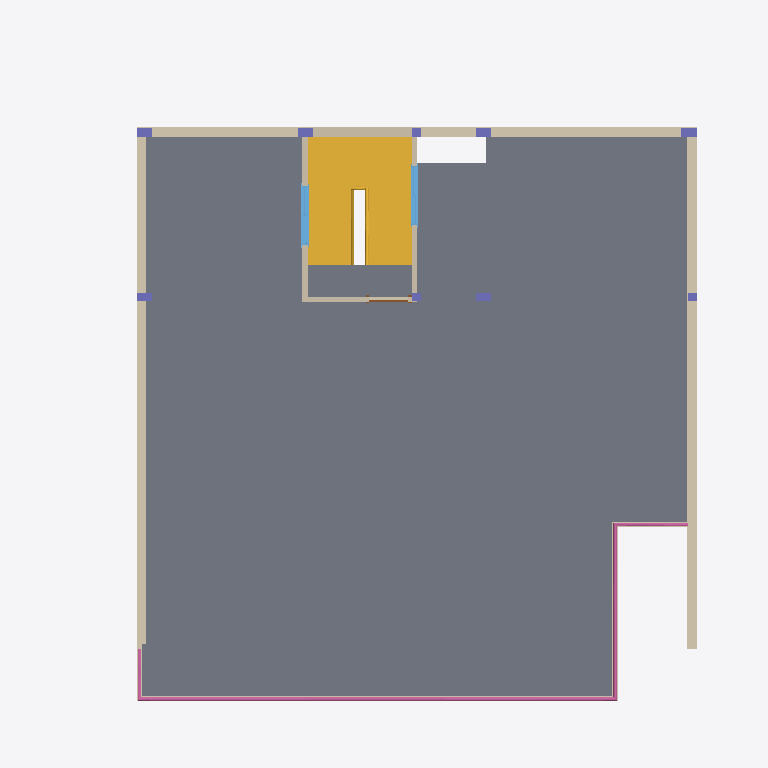
Plan cut of the same IFC building model at storey 'TERRACE T.O.C' (level 7.42 m, cut at 8.82 m), seen from above with north up, elements coloured by IFC class: 12 walls (beige), 9 columns (violet), 2 windows (light blue), 1 slab (grey), 1 stair (yellow), 1 railing (pink), 1 door (brown). Cut surfaces are drawn darker.
Extent 16.6 m × 16.2 m × 10.4 m (x, y, z). Storeys (8): FOUNDATION at -1.37 m; GROUND LVL at 0.00 m; F.F.L LVL at 0.46 m; 1ST FLOOR T.O.C at 3.91 m; 1ST FLOOR LVL at 3.96 m; TERRACE T.O.C at 7.42 m; TERRACE F.F.L at 7.47 m; MUMTY T.O.C at 10.21 m. Elements (134): 67 IfcWallStandardCase, 20 IfcWindow, 18 IfcColumn, 15 IfcDoor, 5 IfcSlab, 4 IfcWall, 2 IfcRailing, 2 IfcStair, 1 IfcRamp.

HEADER;
FILE_DESCRIPTION(('ViewDefinition [CoordinationView]','RevitIdentifiers [ContentGUID: , VersionGUID: 81009c31-7f6a-407a-954a-b49a32a51c45, NumberOfSaves: 3]'),'2;1');
FILE_NAME('REVIT_DUPLEX_PLOEJCT-3_MODEL.ifc','2026-04-24T14:40:09-00:00',(''),(''),'ODA SDAI 22.12','Autodesk Revit 23.1.80.30 (ENU) - IFC 23.4.1.0','');
FILE_SCHEMA(('IFC2X3'));
ENDSEC;
DATA;
#32=IFCPROJECT('1HLwRa7ev0IBcb2FNE_Zdl',#18,'0001',$,$,'Project Name','Project Status',(#25,#30),#20134);
#71=IFCSITE('1HLwRa7ev0IBcb2FNE_Zdj',#18,'Default',$,$,#70,$,$,.ELEMENT.,(42,21,30,344238),(-71,-3,-35,-194702),0.0,$,$);
#37=IFCBUILDING('1HLwRa7ev0IBcb2FNE_Zdk',#18,'',$,$,#35,$,'',.ELEMENT.,$,$,#36);
#41=IFCBUILDINGSTOREY('3$SefaWp9BKfTv1kiN5VaX',#18,'FOUNDATION',$,'Level:8mm Head',#40,$,'FOUNDATION',.ELEMENT.,-4.500000000000001);
#44=IFCBUILDINGSTOREY('3Zu5Bv0LOHrPC10026FoQQ',#18,'GROUND LVL',$,'Level:8mm Head',#43,$,'GROUND LVL',.ELEMENT.,0.0);
#48=IFCBUILDINGSTOREY('3$SefaWp9BKfTv1kiN5SCh',#18,'F.F.L LVL',$,'Level:8mm Head',#47,$,'F.F.L LVL',.ELEMENT.,1.5);
#52=IFCBUILDINGSTOREY('3$SefaWp9BKfTv1kiN5S9z',#18,'1ST FLOOR T.O.C',$,'Level:8mm Head',#51,$,'1ST FLOOR T.O.C',.ELEMENT.,12.833333333333783);
#56=IFCBUILDINGSTOREY('15Z0v90RiHrPC20026FoKR',#18,'1ST FLOOR LVL',$,'Level:8mm Head',#55,$,'1ST FLOOR LVL',.ELEMENT.,12.99999999999989);
#60=IFCBUILDINGSTOREY('3$SefaWp9BKfTv1kiN5S2C',#18,'TERRACE T.O.C',$,'Level:8mm Head',#59,$,'TERRACE T.O.C',.ELEMENT.,24.333333333333783);
#64=IFCBUILDINGSTOREY('3$SefaWp9BKfTv1kiN5S7z',#18,'TERRACE F.F.L',$,'Level:8mm Head',#63,$,'TERRACE F.F.L',.ELEMENT.,24.50000000000045);
#68=IFCBUILDINGSTOREY('3$SefaWp9BKfTv1kiN5S7H',#18,'MUMTY T.O.C',$,'Level:8mm Head',#67,$,'MUMTY T.O.C',.ELEMENT.,33.500000000000455);
#7026=IFCSLAB('3$SefaWp9BKfTv1kiN5U66',#18,'Floor:200MM SLAB RCC:211561',$,'Floor:200MM SLAB RCC',#6997,#7025,'211561',.FLOOR.);
#6473=IFCSTAIR('3$SefaWp9BKfTv1kiN5U7K',#18,'Cast-In-Place Stair:Stair:211515',$,'Cast-In-Place Stair:Monolithic Stair',#6472,$,'211515',.HALF_TURN_STAIR.);
#7509=IFCWALLSTANDARDCASE('3$SefaWp9BKfTv1kiN5UVK',#18,'Basic Wall:9" WALL:212027',$,'Basic Wall:9" WALL',#7497,#7508,'212027');
#7542=IFCWALLSTANDARDCASE('3$SefaWp9BKfTv1kiN5UVJ',#18,'Basic Wall:9" WALL:212028',$,'Basic Wall:9" WALL',#7530,#7541,'212028');
#18331=IFCRAILING('3$SefaWp9BKfTv1kiN5PpX',#18,'Railing:Glass Panel - Bottom Fill:214798',$,'Railing:Glass Panel - Bottom Fill',#15650,#18330,'214798',.NOTDEFINED.);
#7610=IFCWALL('3$SefaWp9BKfTv1kiN5UTb',#18,'Basic Wall:9" WALL:212106',$,'Basic Wall:9" WALL',#7563,#7609,'212106');
#7476=IFCWALL('3$SefaWp9BKfTv1kiN5UVL',#18,'Basic Wall:9" WALL:212026',$,'Basic Wall:9" WALL',#7429,#7475,'212026');
#7237=IFCWALL('3$SefaWp9BKfTv1kiN5U07',#18,'Basic Wall:9" WALL:211944',$,'Basic Wall:9" WALL',#7176,#7236,'211944');
#7284=IFCWALLSTANDARDCASE('3$SefaWp9BKfTv1kiN5U06',#18,'Basic Wall:4.5" WALL:211945',$,'Basic Wall:4.5" WALL',#7260,#7283,'211945');
#7409=IFCWALL('3$SefaWp9BKfTv1kiN5U05',#18,'Basic Wall:4.5" WALL:211946',$,'Basic Wall:4.5" WALL',#7305,#7408,'211946');
#7871=IFCWINDOW('3$SefaWp9BKfTv1kiN5UKk',#18,'M_Sliding with Trim:W1:212673',$,'M_Sliding with Trim:W1',#20103,#7867,'212673',4.999999999999982,4.499999999999995);
#8438=IFCWALLSTANDARDCASE('3$SefaWp9BKfTv1kiN5Ppc',#18,'Basic Wall:4.5" WALL:214793',$,'Basic Wall:4.5" WALL',#8426,#8437,'214793');
#7709=IFCWALLSTANDARDCASE('3$SefaWp9BKfTv1kiN5UOB',#18,'Basic Wall:4.5" WALL:212452',$,'Basic Wall:4.5" WALL',#7686,#7708,'212452');
#7895=IFCWINDOW('3$SefaWp9BKfTv1kiN5UIY',#18,'M_Sliding with Trim:W1:212813',$,'M_Sliding with Trim:W1',#20133,#7891,'212813',4.999999999999982,4.499999999999995);
#8469=IFCWALLSTANDARDCASE('3$SefaWp9BKfTv1kiN5Ppb',#18,'Basic Wall:4.5" WALL:214794',$,'Basic Wall:4.5" WALL',#8457,#8468,'214794');
#1146=IFCCOLUMN('3$SefaWp9BKfTv1kiN5VyG',#18,'M_Concrete-Rectangular-Column:C1-9"X1''-3":206079',$,'M_Concrete-Rectangular-Column:C1-9"X1''-3"',#1145,#1143,'206079');
#8501=IFCWALLSTANDARDCASE('3$SefaWp9BKfTv1kiN5Ppa',#18,'Basic Wall:4.5" WALL:214795',$,'Basic Wall:4.5" WALL',#8489,#8500,'214795');
#970=IFCCOLUMN('3$SefaWp9BKfTv1kiN5Vy1',#18,'M_Concrete-Rectangular-Column:C1-9"X1''-3":206062',$,'M_Concrete-Rectangular-Column:C1-9"X1''-3"',#969,#967,'206062');
#1097=IFCCOLUMN('3$SefaWp9BKfTv1kiN5VyJ',#18,'M_Concrete-Rectangular-Column:C1-9"X1''-3":206076',$,'M_Concrete-Rectangular-Column:C1-9"X1''-3"',#1096,#1094,'206076');
#1048=IFCCOLUMN('3$SefaWp9BKfTv1kiN5VyN',#18,'M_Concrete-Rectangular-Column:C1-9"X1''-3":206072',$,'M_Concrete-Rectangular-Column:C1-9"X1''-3"',#1047,#1045,'206072');
#8406=IFCWALLSTANDARDCASE('3$SefaWp9BKfTv1kiN5Ppd',#18,'Basic Wall:4.5" WALL:214792',$,'Basic Wall:4.5" WALL',#8394,#8405,'214792');
#1195=IFCCOLUMN('3$SefaWp9BKfTv1kiN5Vxj',#18,'M_Concrete-Rectangular-Column:C1-9"X1''-3":206082',$,'M_Concrete-Rectangular-Column:C1-9"X1''-3"',#1194,#1192,'206082');
#1244=IFCCOLUMN('3$SefaWp9BKfTv1kiN5Vxg',#18,'M_Concrete-Rectangular-Column:C1-9"X1''-3":206085',$,'M_Concrete-Rectangular-Column:C1-9"X1''-3"',#1243,#1241,'206085');
#7736=IFCDOOR('3$SefaWp9BKfTv1kiN5UOH',#18,'M_Single-Flush:D2:212478',$,'M_Single-Flush:D2',#20118,#7732,'212478',8.0,3.0);
#1675=IFCCOLUMN('3$SefaWp9BKfTv1kiN5VxC',#18,'M_Concrete-Rectangular-Column:C2(9"X9"):206115',$,'M_Concrete-Rectangular-Column:C2(9"X9")',#1674,#1672,'206115');
#1738=IFCCOLUMN('3$SefaWp9BKfTv1kiN5Vwh',#18,'M_Concrete-Rectangular-Column:C2(9"X9"):206148',$,'M_Concrete-Rectangular-Column:C2(9"X9")',#1737,#1735,'206148');
#1787=IFCCOLUMN('3$SefaWp9BKfTv1kiN5VwW',#18,'M_Concrete-Rectangular-Column:C2(9"X9"):206159',$,'M_Concrete-Rectangular-Column:C2(9"X9")',#1786,#1784,'206159');
ENDSEC;
